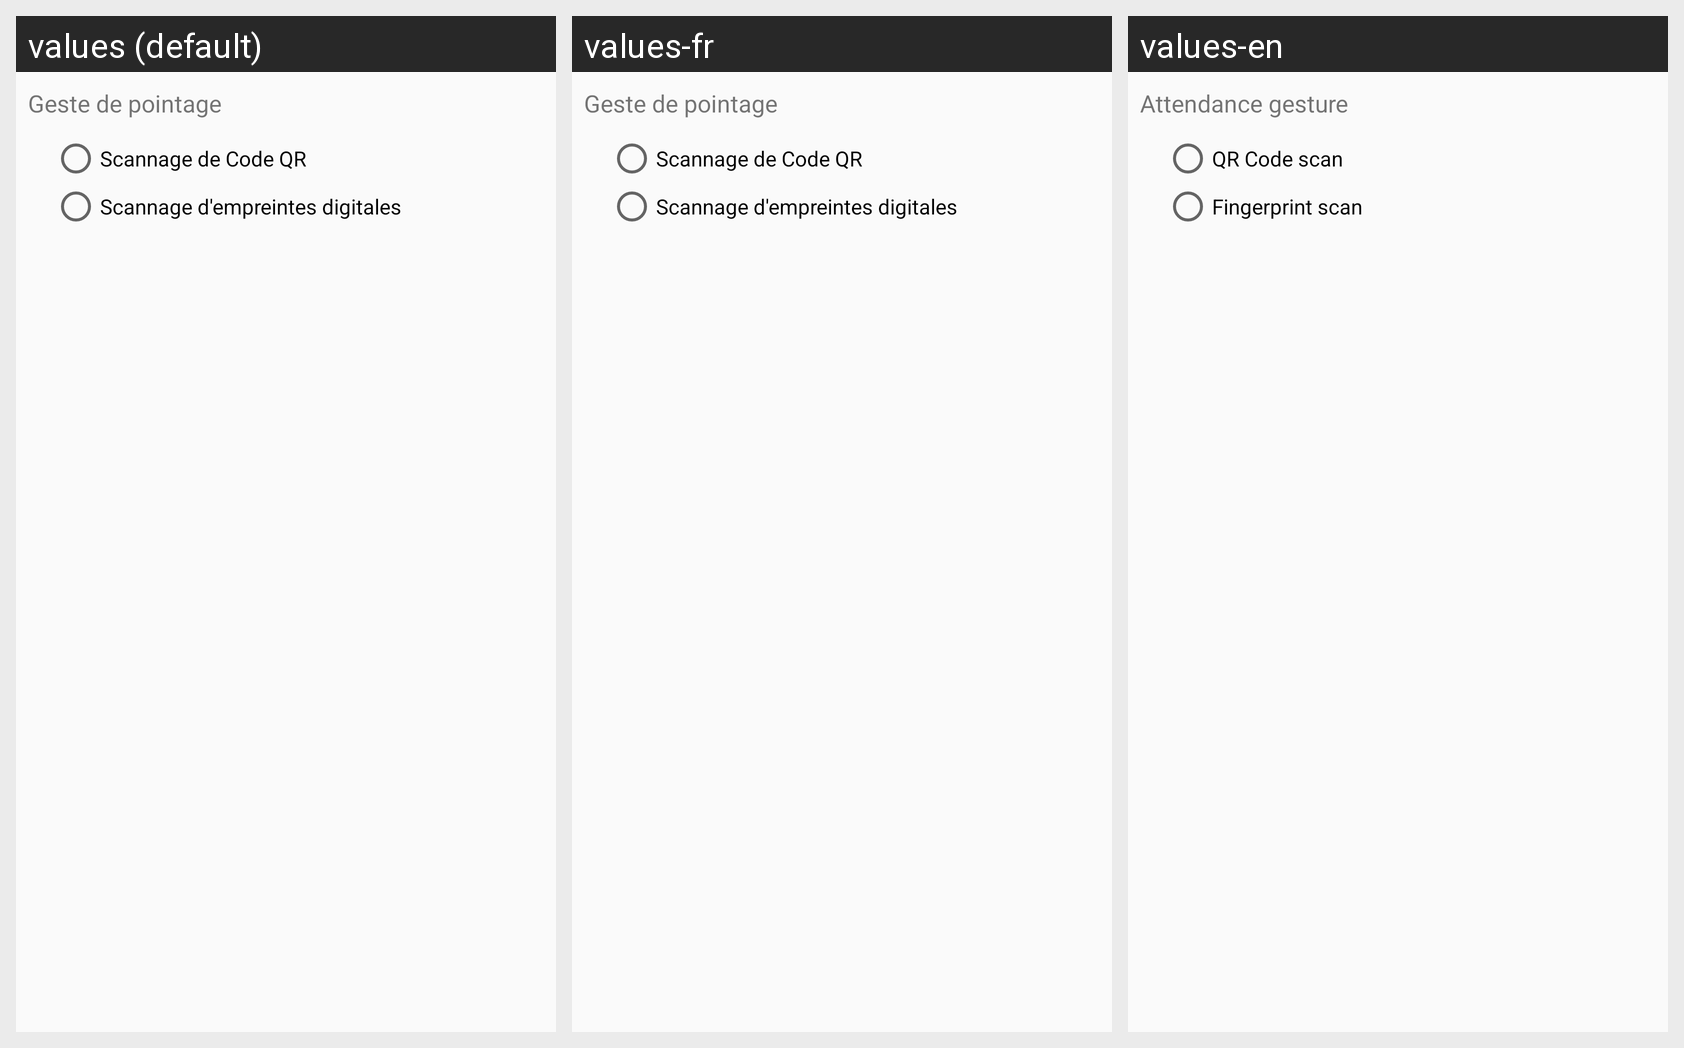

Here is an Android app screen in its default locale and in the app's own translations. Write out the translated-string differences for the strings that appear on this screen.
Android screen res/layout/activity_clocking.xml rendered under 3 locales, left to right: values (default), values-fr, values-en. Device: Nexus 5 (rendered at 1080×1920; each locale shown at half size, 540×960, under a caption strip naming it); theme MyAppTheme.
Strings drawn on this screen, with the default value and each locale's value (text and hints the layout hard-codes, and strings that could not be matched under every locale, appear in the picture but are not listed):

attendance_gesture
  values: Geste de pointage
  values-fr: Geste de pointage
  values-en: Attendance gesture

qr_code_scan
  values: Scannage de Code QR
  values-fr: Scannage de Code QR
  values-en: QR Code scan

fingerprint_scan
  values: Scannage d'empreintes digitales
  values-fr: Scannage d'empreintes digitales
  values-en: Fingerprint scan
